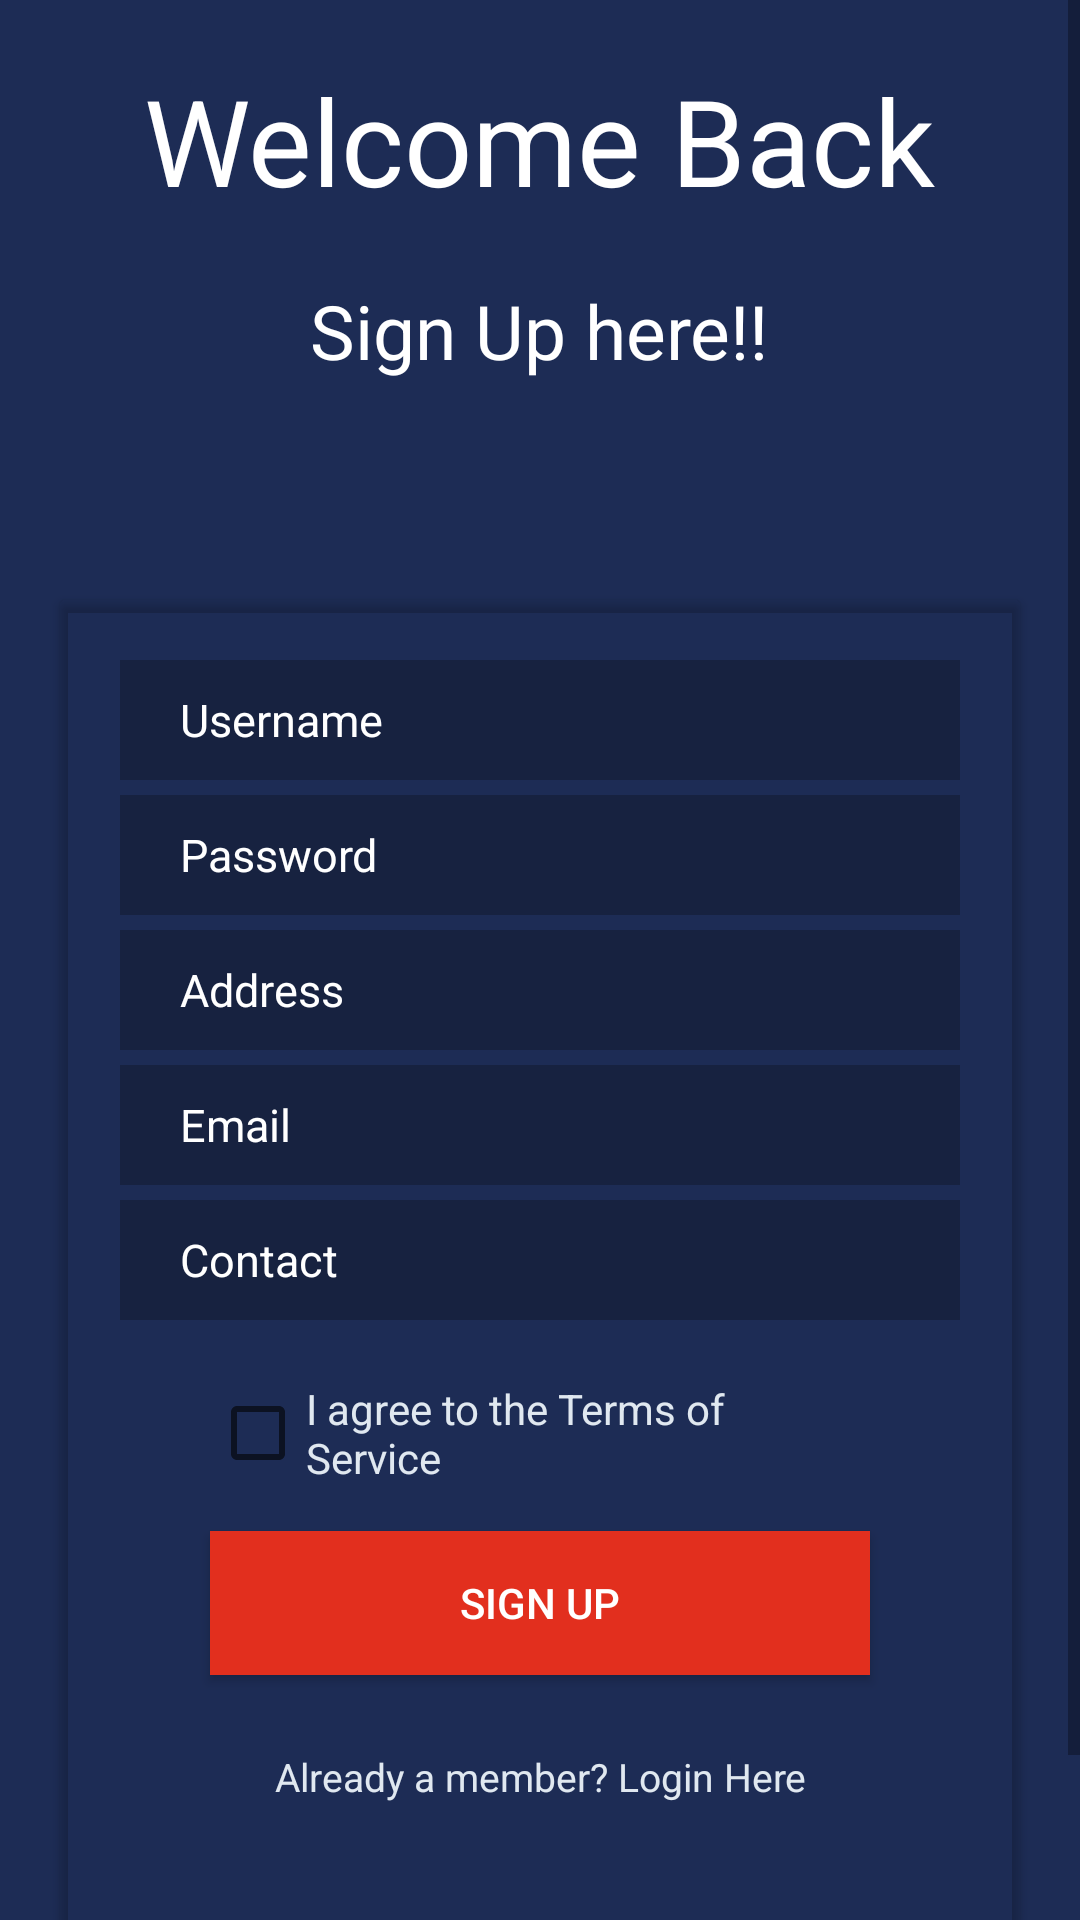

The Android layout XML behind this screen, and the referenced resources:
<!-- AndroidManifest.xml: application theme AppTheme -->
<!-- res/layout/activity_signup.xml -->
<?xml version="1.0" encoding="utf-8"?>
<ScrollView xmlns:android="http://schemas.android.com/apk/res/android"
    xmlns:app="http://schemas.android.com/apk/res-auto"
    xmlns:tools="http://schemas.android.com/tools"
    android:layout_width="match_parent"
    android:layout_height="match_parent"
    android:background="@color/bgcolor"
    tools:context=".Signup">
    <RelativeLayout
        android:layout_width="match_parent"
        android:layout_height="match_parent"
        >
        <TextView
            android:id="@+id/welcometext"
            android:layout_width="wrap_content"
            android:layout_height="wrap_content"
            android:text="Welcome Back"
            android:textColor="@color/white"
            android:textSize="40dp"
            android:layout_centerHorizontal="true"
            android:layout_marginTop="20dp"/>
        <TextView
            android:layout_width="wrap_content"
            android:layout_height="wrap_content"
            android:text="Sign Up here!!"
            android:layout_below="@+id/welcometext"
            android:textColor="@color/white"
            android:textSize="25dp"
            android:layout_centerHorizontal="true"
            android:layout_marginTop="20dp"/>
        <android.support.v7.widget.CardView
            android:id="@+id/card_view"
            android:layout_width="match_parent"
            android:layout_height="wrap_content"
            android:layout_centerHorizontal="true"
            android:layout_gravity="center_vertical"
            android:layout_marginLeft="20dp"
            android:layout_marginRight="20dp"
            android:layout_marginTop="200dp"
            app:cardBackgroundColor="#00FFFFFF">

            <RelativeLayout
                android:layout_width="match_parent"
                android:layout_height="500dp"

                android:padding="20dp">


                <EditText
                    android:id="@+id/Et_sign_username"
                    android:layout_width="match_parent"
                    android:layout_height="40dp"
                    android:layout_alignParentTop="true"
                    android:background="@color/editTextBG"
                    android:layout_marginBottom="5dp"
                    android:hint="Username"
                    android:textColor="@color/white"
                    android:textColorHint="@color/white"
                    android:inputType="text"
                    android:paddingLeft="20dp"
                    android:textSize="15sp" />


                <EditText
                    android:id="@+id/Et_sign_pass"
                    android:layout_width="match_parent"
                    android:layout_height="40dp"
                    android:layout_marginBottom="5dp"
                    android:layout_below="@id/Et_sign_username"
                    android:background="@color/editTextBG"
                    android:hint="Password"
                    android:textColor="@color/white"
                    android:textColorHint="@color/white"
                    android:inputType="textPassword"
                    android:paddingLeft="20dp"
                    android:textSize="15sp" />


                <EditText
                    android:id="@+id/Et_sign_address"
                    android:layout_width="match_parent"
                    android:layout_height="40dp"
                    android:layout_marginBottom="5dp"
                    android:layout_below="@id/Et_sign_pass"
                    android:background="@color/editTextBG"
                    android:hint="Address"
                    android:textColor="@color/white"
                    android:textColorHint="@color/white"
                    android:inputType="text"
                    android:paddingLeft="20dp"
                    android:textSize="15sp" />


                <EditText
                    android:id="@+id/Et_sign_email"
                    android:layout_width="match_parent"
                    android:layout_height="40dp"
                    android:layout_marginBottom="5dp"
                    android:layout_below="@id/Et_sign_address"
                    android:background="@color/editTextBG"
                    android:hint="Email"
                    android:textColor="@color/white"
                    android:textColorHint="@color/white"
                    android:inputType="textEmailAddress"
                    android:paddingLeft="20dp"
                    android:textSize="15sp" />



                <EditText
                    android:id="@+id/Et_sign_contact"
                    android:layout_width="match_parent"
                    android:layout_height="40dp"
                    android:layout_below="@id/Et_sign_email"
                    android:layout_marginBottom="5dp"
                    android:background="@color/editTextBG"
                    android:hint="Contact"
                    android:textColor="@color/white"
                    android:textColorHint="@color/white"
                    android:inputType="number"
                    android:paddingLeft="20dp"
                    android:textSize="15sp" />

                <CheckBox
                    android:id="@+id/chkBox1"
                    android:layout_width="match_parent"
                    android:layout_height="wrap_content"
                    android:layout_below="@id/Et_sign_contact"
                    android:layout_marginLeft="30dp"
                    android:layout_marginTop="15dp"
                    android:layout_marginRight="30dp"
                    android:checked="false"
                    android:fontFamily="sans-serif"
                    android:text="I agree to the Terms of Service"
                    android:textColor="@color/checkcolor" />

                <Button
                    android:id="@+id/btn_signUp"
                    android:layout_width="match_parent"
                    android:layout_height="wrap_content"
                    android:layout_below="@+id/chkBox1"
                    android:layout_marginLeft="30dp"
                    android:layout_marginTop="15dp"
                    android:layout_marginRight="30dp"
                    android:background="@color/btncolor"
                    android:fontFamily="sans-serif-medium"
                    android:text="SIGN UP"
                    android:textColor="@color/white" />

                <Button
                    android:layout_width="wrap_content"
                    android:layout_height="wrap_content"
                    android:layout_below="@+id/btn_signUp"
                    android:layout_centerHorizontal="true"
                    android:layout_marginTop="10dp"
                    android:layout_marginBottom="15dp"
                    android:background="@color/transparent"
                    android:fontFamily="sans-serif"
                    android:textColor="#E0E8F0"
                    android:text="Already a member? Login Here"
                    android:textAllCaps="false"
                    android:textSize="13sp" />


            </RelativeLayout>
        </android.support.v7.widget.CardView>
    </RelativeLayout>
</ScrollView>
<!-- resources referenced by this layout -->
<resources>
  <color name="bgcolor">#1D2C55</color>
  <color name="btncolor">#E22F1E</color>
  <color name="checkcolor">#E0E8F0</color>
  <color name="editTextBG">#172240</color>
  <color name="transparent">#00000000</color>
  <color name="white">#FFFFFF</color>
  <style name="AppTheme" parent="Theme.AppCompat.Light.DarkActionBar">
          
          <item name="colorPrimary">@color/btncolor</item>
          <item name="colorPrimaryDark">@color/bgcolor</item>
          <item name="colorAccent">@color/btncolor</item>
      </style>
</resources>
